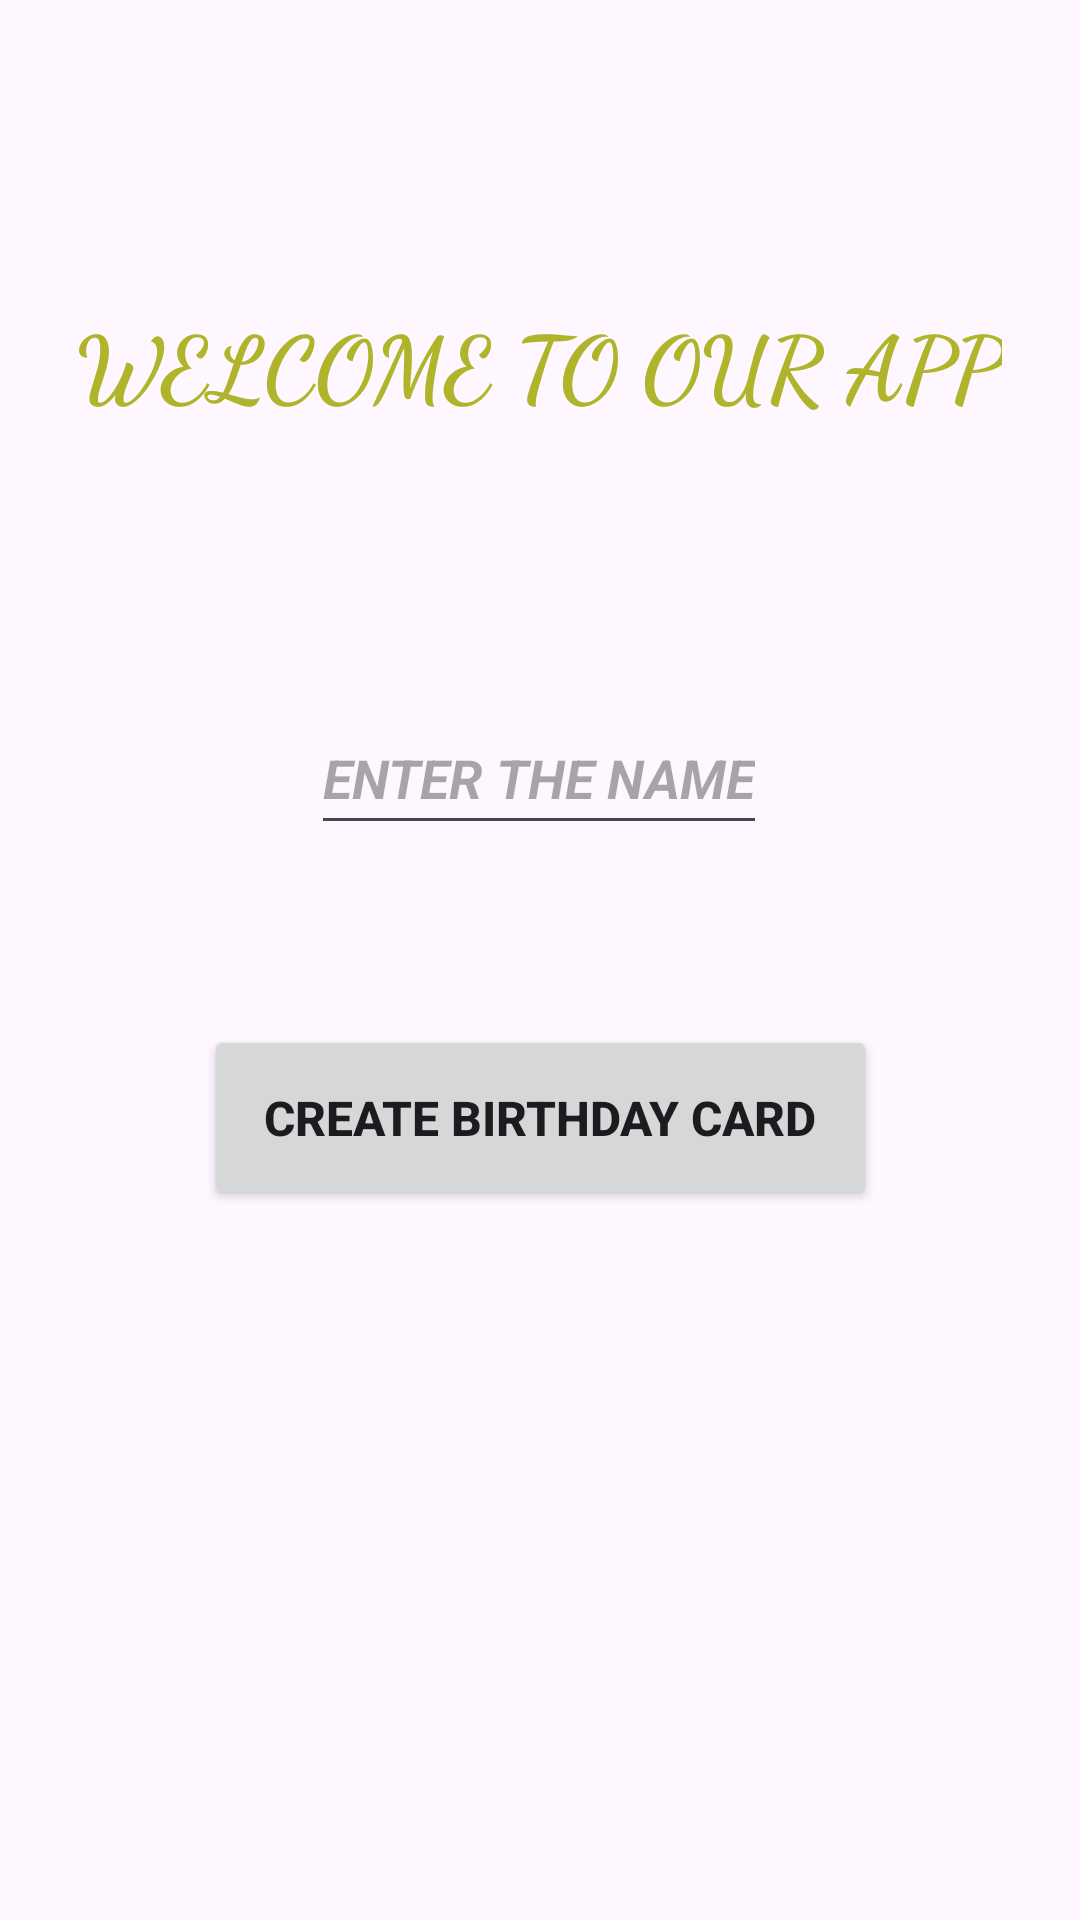

Produce the Android XML layout that renders to this screen, including the resource entries it uses.
<!-- AndroidManifest.xml: application theme Theme.BirthdayWish -->
<!-- res/layout/activity_main.xml -->
<?xml version="1.0" encoding="utf-8"?>
<androidx.constraintlayout.widget.ConstraintLayout xmlns:android="http://schemas.android.com/apk/res/android"
    xmlns:app="http://schemas.android.com/apk/res-auto"
    xmlns:tools="http://schemas.android.com/tools"
    android:layout_width="match_parent"
    android:layout_height="match_parent"
    android:background="@drawable/firstback"
    tools:context=".MainActivity">

    <TextView
        android:id="@+id/firstTextView"
        android:layout_width="wrap_content"
        android:layout_height="wrap_content"
        android:layout_marginTop="100dp"
        android:fontFamily="cursive"
        android:text="@string/textview1"
        android:textColor="@color/editText"
        android:textSize="30sp"
        android:textStyle="bold"
        app:layout_constraintEnd_toEndOf="parent"
        app:layout_constraintHorizontal_bias="0.495"
        app:layout_constraintStart_toStartOf="parent"
        app:layout_constraintTop_toTopOf="parent" />

    <EditText
        android:id="@+id/inputName"
        android:layout_width="wrap_content"
        android:layout_height="48dp"
        android:layout_marginTop="92dp"
        android:hint="@string/inputname"
        android:inputType="textPersonName"
        android:textColor="@color/white"
        android:textStyle="bold|italic"
        app:layout_constraintEnd_toEndOf="parent"
        app:layout_constraintHorizontal_bias="0.499"
        app:layout_constraintStart_toStartOf="parent"
        app:layout_constraintTop_toBottomOf="@+id/firstTextView" />

    <Button
        android:id="@+id/buttomfirst"
        android:layout_width="wrap_content"
        android:layout_height="wrap_content"
        android:layout_marginTop="60dp"
        android:padding="20dp"
        android:text="@string/buttomtext1"
        android:textSize="16sp"
        android:textStyle="bold"
        app:layout_constraintEnd_toEndOf="parent"
        app:layout_constraintStart_toStartOf="parent"
        app:layout_constraintTop_toBottomOf="@+id/inputName" />

</androidx.constraintlayout.widget.ConstraintLayout>
<!-- resources referenced by this layout -->
<resources>
  <color name="editText">#AFB42B</color>
  <color name="white">#FFFFFFFF</color>
  <string name="buttomtext1">CREATE BIRTHDAY CARD</string>
  <string name="inputname">ENTER THE NAME</string>
  <string name="textview1">WELCOME TO OUR APP</string>
  <style name="Theme.BirthdayWish" parent="Base.Theme.BirthdayWish" />
  <style name="Base.Theme.BirthdayWish" parent="Theme.Material3.DayNight.NoActionBar">
          
          
      </style>
</resources>
